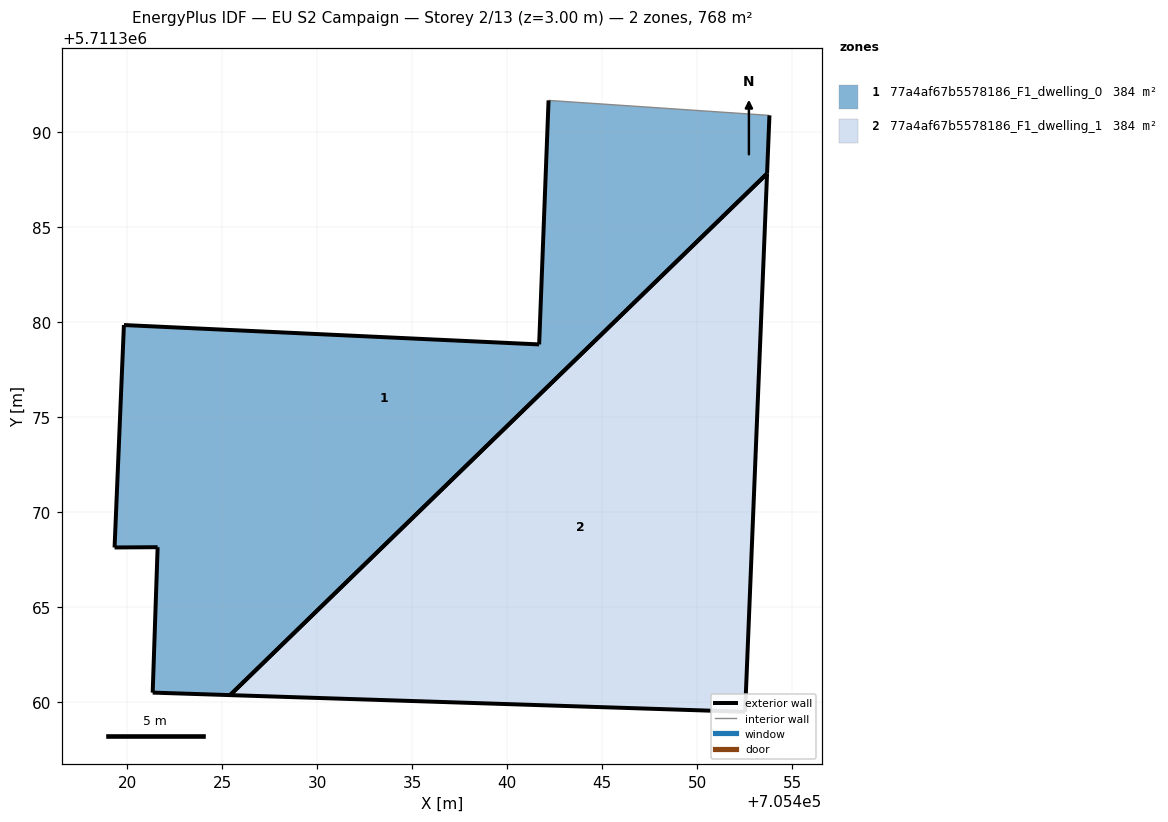
=== STOREY PLAN SPEC (per zone: floor XY polygon, exterior-wall plan segments, windows/doors) ===
zone 1: 77a4af67b5578186_F1_dwelling_0  (384.1 m²)
  floor: (705441.68, 5711378.82) (705419.83, 5711379.84) (705419.34, 5711368.14) (705421.61, 5711368.16) (705421.35, 5711360.50) (705425.42, 5711360.37) (705453.67, 5711387.81) (705453.79, 5711390.87) (705442.17, 5711391.66)
  exterior wall: (705421.61, 5711368.16) – (705419.34, 5711368.14)  [2.3 m]
  exterior wall: (705419.34, 5711368.14) – (705419.83, 5711379.84)  [11.7 m]
  exterior wall: (705419.83, 5711379.84) – (705441.68, 5711378.82)  [21.9 m]
  exterior wall: (705441.68, 5711378.82) – (705442.17, 5711391.66)  [12.8 m]
  exterior wall: (705453.79, 5711390.87) – (705453.67, 5711387.81)  [3.1 m]
  exterior wall: (705425.42, 5711360.37) – (705421.35, 5711360.50)  [4.1 m]
  exterior wall: (705421.35, 5711360.50) – (705421.61, 5711368.16)  [7.7 m]
  exterior wall: (705453.67, 5711387.81) – (705425.42, 5711360.37)  [39.4 m]
  interior walls: 1
zone 2: 77a4af67b5578186_F1_dwelling_1  (384.1 m²)
  floor: (705452.51, 5711359.50) (705453.67, 5711387.81) (705425.42, 5711360.37)
  exterior wall: (705452.51, 5711359.50) – (705425.42, 5711360.37)  [27.1 m]
  exterior wall: (705453.67, 5711387.81) – (705452.51, 5711359.50)  [28.3 m]
  exterior wall: (705425.42, 5711360.37) – (705453.67, 5711387.81)  [39.4 m]

=== DERIVED (storey summary) ===
Building: EU S2 Campaign
Storey: 2 of 13  (floor level z = 3.00 m)
Storey gross floor area: 768.3 m²
Zones on this storey: 2
  - 77a4af67b5578186_F1_dwelling_0: floor 384.1 m²; exterior wall 102.9 m (308.6 m²); WWR 0.0%
  - 77a4af67b5578186_F1_dwelling_1: floor 384.1 m²; exterior wall 94.8 m (284.5 m²); WWR 0.0%
Zone adjacency: (none detected)